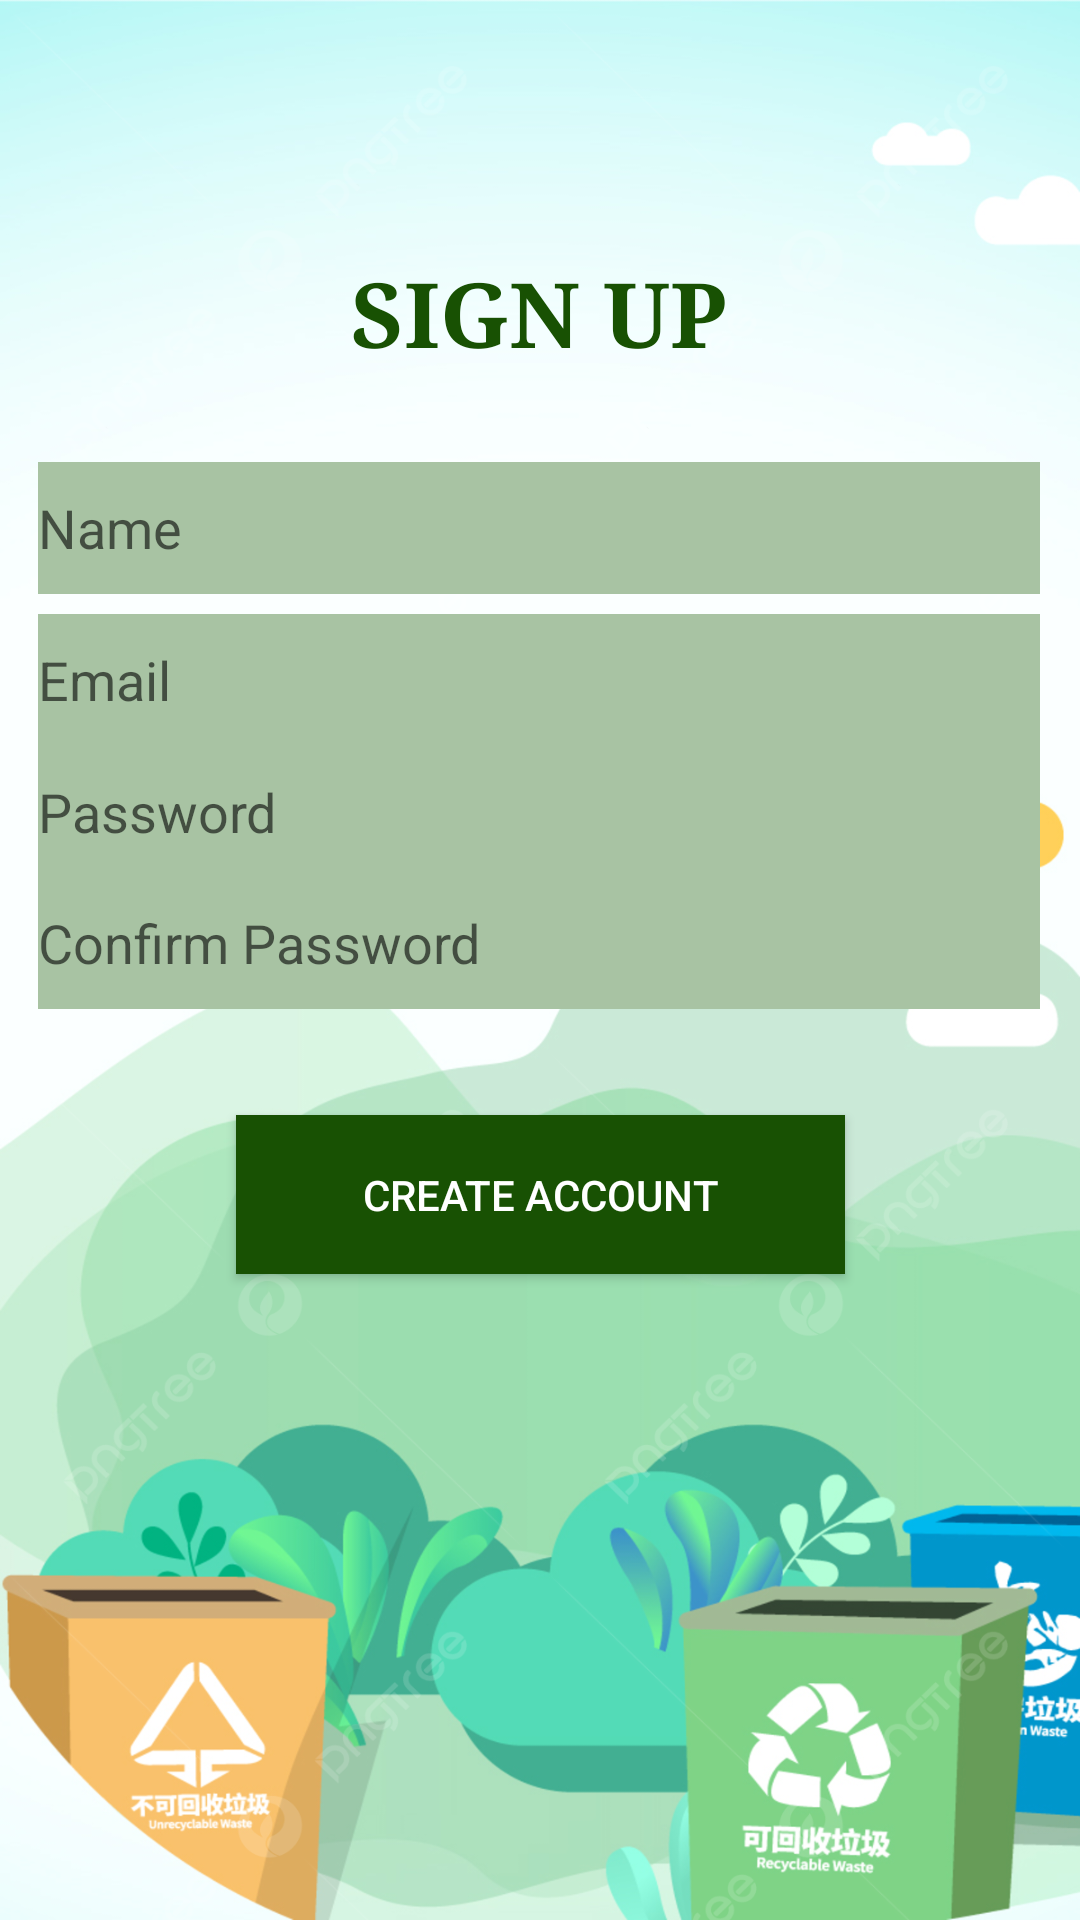

Here is an Android app screen rendered from its layout file. Give the layout XML and the strings, colors and styles it references.
<!-- AndroidManifest.xml: application theme Theme.GarbageCollector -->
<!-- res/layout/activity_signup.xml -->
<?xml version="1.0" encoding="utf-8"?>
<androidx.constraintlayout.widget.ConstraintLayout xmlns:android="http://schemas.android.com/apk/res/android"
    xmlns:app="http://schemas.android.com/apk/res-auto"
    xmlns:tools="http://schemas.android.com/tools"
    android:layout_width="match_parent"
    android:layout_height="match_parent"
    tools:context=".Signup"
    android:background="@drawable/appback">

    <EditText
        android:id="@+id/namebox"
        android:layout_width="334dp"
        android:layout_height="44dp"
        android:background="@color/green"
        android:drawableLeft="@drawable/baseline_person_outline_24"
        android:hint="Name"
        android:textColor="@color/darkgreen"
        app:layout_constraintBottom_toBottomOf="parent"
        app:layout_constraintEnd_toEndOf="parent"
        app:layout_constraintHorizontal_bias="0.493"
        app:layout_constraintStart_toStartOf="parent"
        app:layout_constraintTop_toBottomOf="@+id/textView"
        app:layout_constraintVertical_bias="0.062"></EditText>

    <TextView
        android:id="@+id/textView"
        android:layout_width="wrap_content"
        android:layout_height="wrap_content"
        android:fontFamily="serif"

        android:gravity="center"
        android:text="SIGN UP"
        android:textStyle="bold"
        android:textColor="@color/darkgreen"
        android:textSize="30dp"
        app:layout_constraintBottom_toBottomOf="parent"
        app:layout_constraintEnd_toEndOf="parent"
        app:layout_constraintHorizontal_bias="0.498"
        app:layout_constraintStart_toStartOf="parent"
        app:layout_constraintTop_toTopOf="parent"
        app:layout_constraintVertical_bias="0.13999999"></TextView>


    <EditText
        android:id="@+id/emailbox"
        android:layout_width="334dp"
        android:layout_height="44dp"
        android:background="@color/green"
        android:drawableLeft="@drawable/baseline_person_outline_24"
        android:hint="Email"

        android:text=""
        android:textColor="@color/darkgreen"
        app:layout_constraintBottom_toBottomOf="parent"
        app:layout_constraintEnd_toEndOf="parent"
        app:layout_constraintHorizontal_bias="0.493"
        app:layout_constraintStart_toStartOf="parent"
        app:layout_constraintTop_toBottomOf="@+id/textView"
        app:layout_constraintVertical_bias="0.17"></EditText>

    <EditText
        android:id="@+id/passwordbox"
        android:layout_width="334dp"
        android:layout_height="44dp"
        android:background="@color/green"
        android:drawableLeft="@drawable/baseline_vpn_key_24"
        android:hint="Password"
        android:inputType="textPassword"
        android:textColor="@color/darkgreen"
        app:layout_constraintBottom_toBottomOf="parent"
        app:layout_constraintEnd_toEndOf="parent"
        app:layout_constraintHorizontal_bias="0.493"
        app:layout_constraintStart_toStartOf="parent"
        app:layout_constraintTop_toBottomOf="@+id/textView"
        app:layout_constraintVertical_bias="0.263"></EditText>

    <EditText
        android:id="@+id/confirmbox"
        android:layout_width="334dp"
        android:layout_height="44dp"
        android:background="@color/green"
        android:drawableLeft="@drawable/baseline_vpn_key_24"
        android:hint="Confirm Password"
        android:inputType="textPassword"
        android:text=""
        android:textColor="@color/darkgreen"
        app:layout_constraintBottom_toBottomOf="parent"
        app:layout_constraintEnd_toEndOf="parent"
        app:layout_constraintHorizontal_bias="0.493"
        app:layout_constraintStart_toStartOf="parent"
        app:layout_constraintTop_toBottomOf="@+id/textView"
        app:layout_constraintVertical_bias="0.356"></EditText>

    <Button
        android:id="@+id/createbtn"
        android:layout_width="203dp"
        android:layout_height="53dp"
        android:background="@color/darkgreen"
        android:text="Create account"
        android:textColor="@color/white"
        app:layout_constraintBottom_toBottomOf="parent"
        app:layout_constraintEnd_toEndOf="parent"
        app:layout_constraintStart_toStartOf="parent"
        app:layout_constraintTop_toBottomOf="@+id/confirmbox"
        app:layout_constraintVertical_bias="0.141"></Button>

</androidx.constraintlayout.widget.ConstraintLayout>
<!-- resources referenced by this layout -->
<resources>
  <color name="darkgreen">#185103</color>
  <color name="green">#A8C3A3</color>
  <color name="white">#FFFFFFFF</color>
  <!-- drawable appback: jpg bitmap (drawable, 486828 bytes) -->
  <style name="Theme.GarbageCollector" parent="Theme.AppCompat.Light.DarkActionBar">
          
          <item name="colorPrimary">@color/purple_500</item>
          <item name="colorPrimaryDark">@color/purple_700</item>
          <item name="colorAccent">@color/teal_200</item>
          
      </style>
  <color name="purple_500">#FF6200EE</color>
  <color name="purple_700">#FF3700B3</color>
  <color name="teal_200">#FF03DAC5</color>
</resources>
